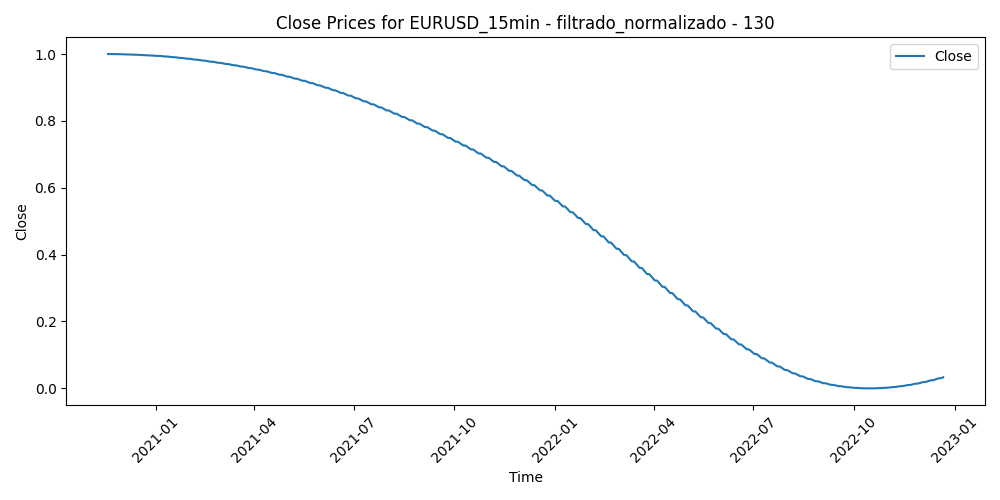

Values plotted in this chart, from the file beside it:
Time, Close, Volume, diferencia_media_130
2020-11-18 10:30:00, 1, 0.2138, 0.4113
2020-11-18 10:45:00, 1, 0.1711, 0.4228
2020-11-18 11:00:00, 1, 0.1824, 0.4051
2020-11-18 11:15:00, 1, 0.1554, 0.4195
2020-11-18 11:30:00, 1, 0.1549, 0.4069
2020-11-18 11:45:00, 1, 0.1425, 0.3977
2020-11-18 12:00:00, 1, 0.1531, 0.4138
2020-11-18 12:15:00, 1, 0.1627, 0.4102
2020-11-18 12:30:00, 1.0, 0.1582, 0.4362
2020-11-18 12:45:00, 1, 0.1504, 0.4292
2020-11-18 13:00:00, 1, 0.1477, 0.4393
2020-11-18 13:15:00, 1, 0.1489, 0.4409
2020-11-18 13:30:00, 1, 0.1185, 0.4264
2020-11-18 13:45:00, 1, 0.2514, 0.4429
2020-11-18 14:00:00, 1, 0.2652, 0.4487
2020-11-18 14:15:00, 1, 0.1839, 0.4562
2020-11-18 14:30:00, 1, 0.1429, 0.4601
2020-11-18 14:45:00, 1, 0.1878, 0.4573
2020-11-18 15:00:00, 1, 0.1933, 0.4562
2020-11-18 15:15:00, 1, 0.2599, 0.4824
2020-11-18 15:30:00, 1, 0.2454, 0.4907
2020-11-18 15:45:00, 1, 0.2132, 0.4786
2020-11-18 16:00:00, 1, 0.2227, 0.479
2020-11-18 16:15:00, 1, 0.1652, 0.4621
2020-11-18 16:30:00, 1, 0.2372, 0.4497
2020-11-18 16:45:00, 1, 0.1809, 0.4623
2020-11-18 17:00:00, 1, 0.1936, 0.4604
2020-11-18 17:15:00, 1, 0.1853, 0.459
2020-11-18 17:30:00, 1, 0.2425, 0.4562
2020-11-18 17:45:00, 1, 0.2621, 0.4385
2020-11-18 18:00:00, 1, 0.1881, 0.4573
2020-11-18 18:15:00, 1, 0.1527, 0.4659
2020-11-18 18:30:00, 1, 0.1364, 0.4603
2020-11-18 18:45:00, 1, 0.1312, 0.4559
2020-11-18 19:00:00, 1, 0.1198, 0.4541
2020-11-18 19:15:00, 1, 0.1422, 0.458
2020-11-18 19:30:00, 1, 0.07878, 0.456
2020-11-18 19:45:00, 1, 0.09681, 0.4542
2020-11-18 20:00:00, 1, 0.09948, 0.4644
2020-11-18 20:15:00, 1, 0.08196, 0.4657
2020-11-18 20:30:00, 1, 0.0646, 0.4562
2020-11-18 20:45:00, 1, 0.08379, 0.4656
2020-11-18 21:00:00, 1, 0.1038, 0.4652
2020-11-18 21:15:00, 1, 0.132, 0.4763
2020-11-18 21:30:00, 1, 0.1075, 0.4664
2020-11-18 21:45:00, 1, 0.08112, 0.4684
2020-11-18 22:00:00, 1, 0.07394, 0.4639
2020-11-18 22:15:00, 1, 0.06026, 0.4706
2020-11-18 22:30:00, 1, 0.1072, 0.4851
2020-11-18 22:45:00, 1, 0.1043, 0.4961
2020-11-18 23:00:00, 1, 0.05141, 0.5046
2020-11-18 23:15:00, 1, 0.03338, 0.4926
2020-11-18 23:30:00, 1, 0.03455, 0.491
2020-11-18 23:45:00, 1, 0.05492, 0.4904
2020-11-19 00:00:00, 1, 0.008513, 0.4924
2020-11-19 00:15:00, 1, 0.003338, 0.4918
2020-11-19 00:30:00, 1, 0.04841, 0.4913
2020-11-19 00:45:00, 1, 0.02838, 0.4962
2020-11-19 01:00:00, 1, 0.05775, 0.4922
2020-11-19 01:15:00, 1, 0.03639, 0.4905
... 51,954 more rows
